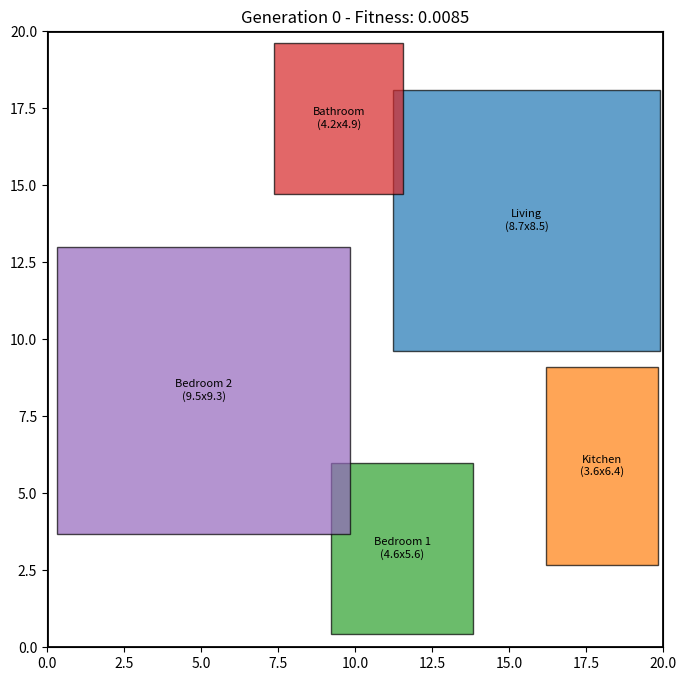
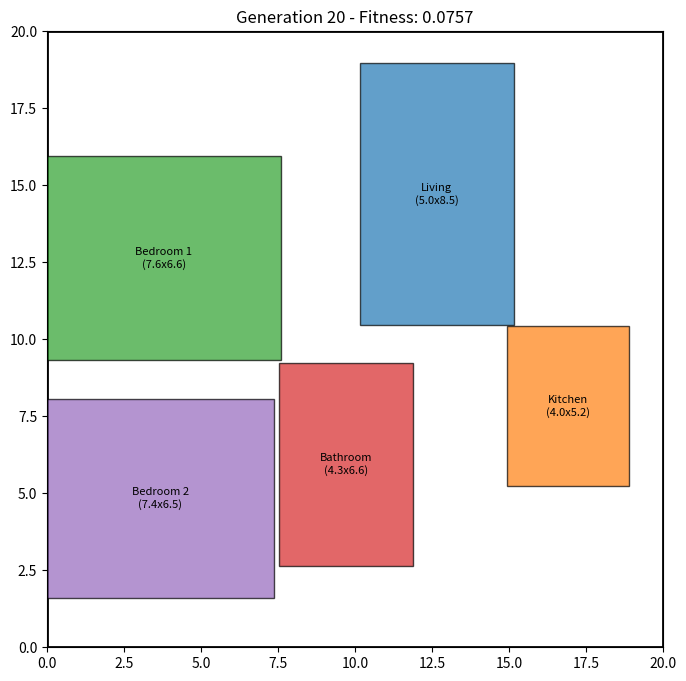
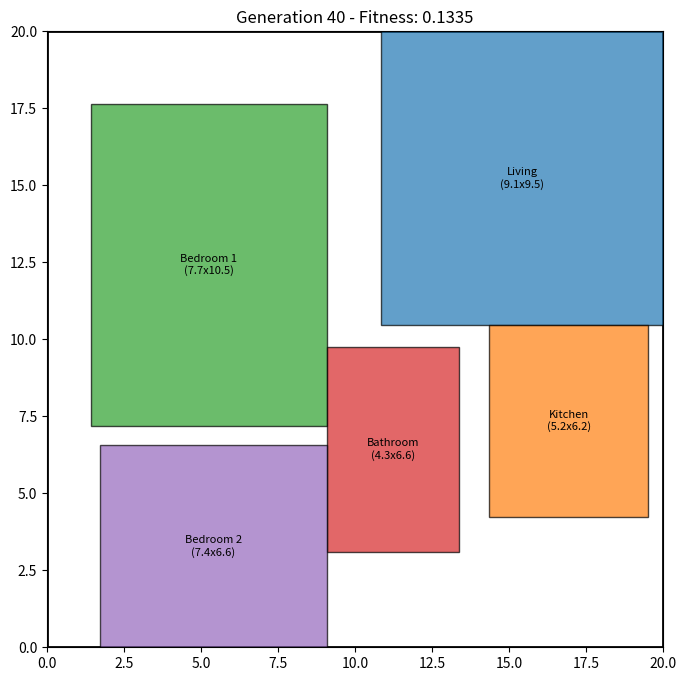
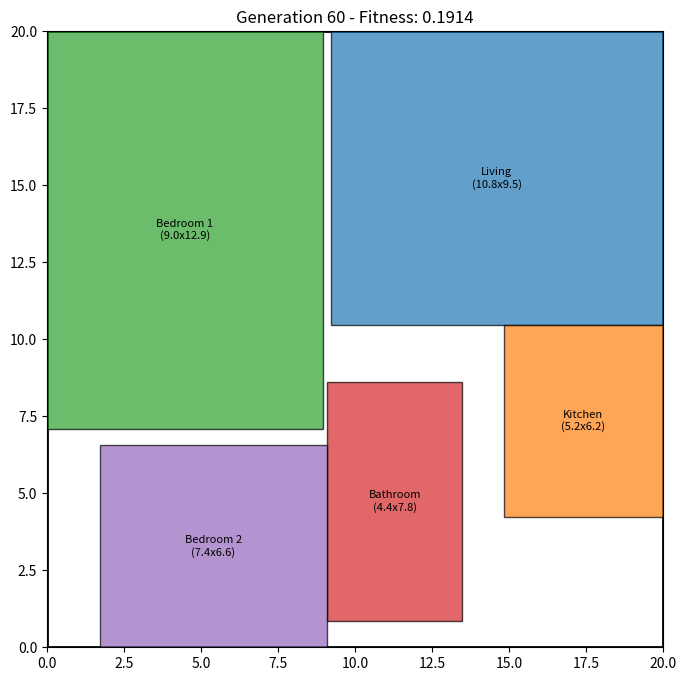
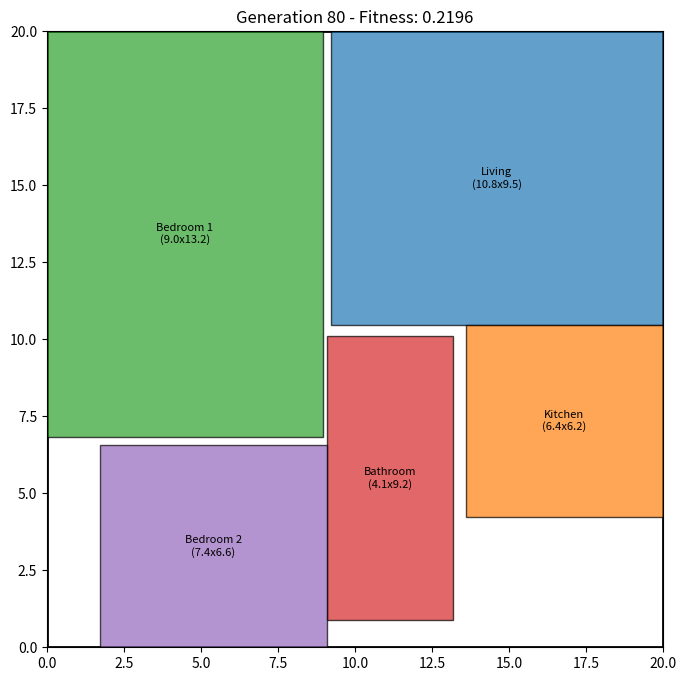
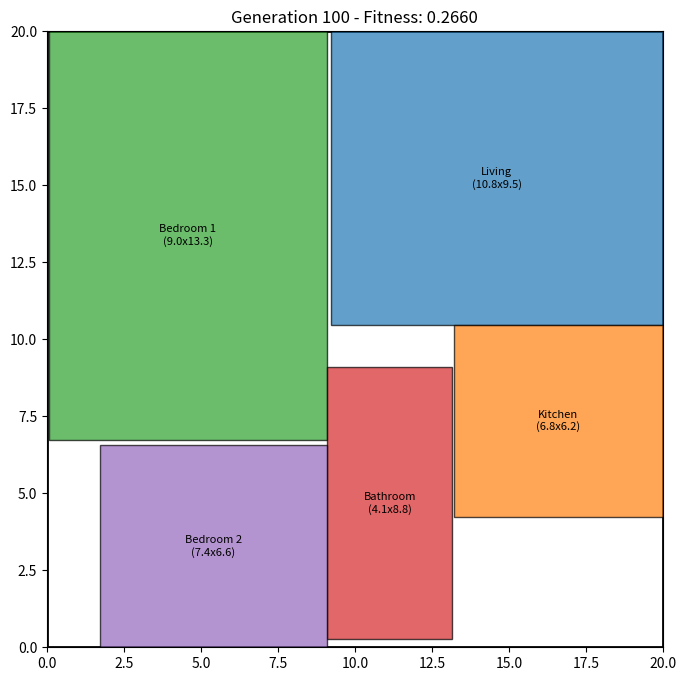
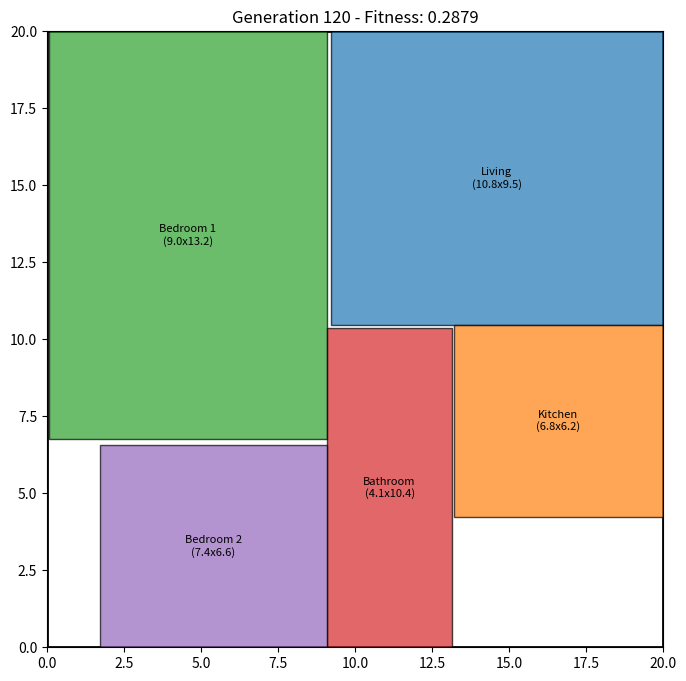
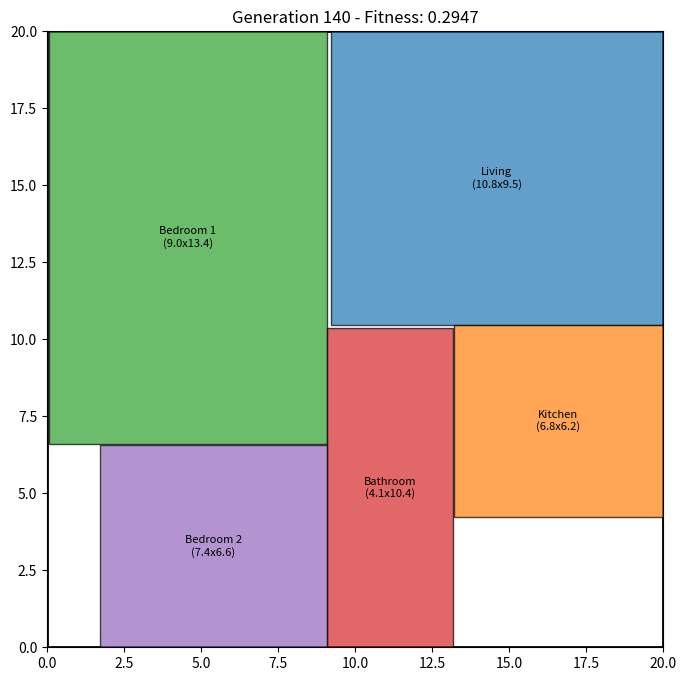
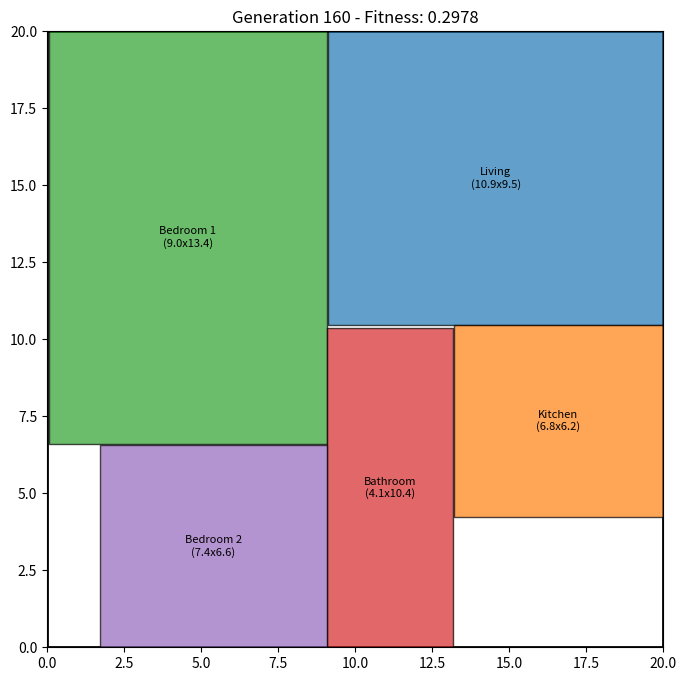
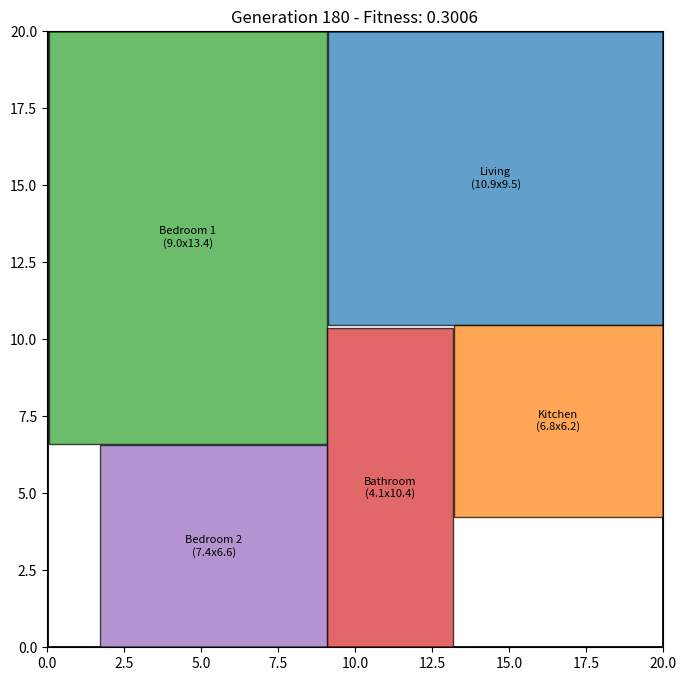
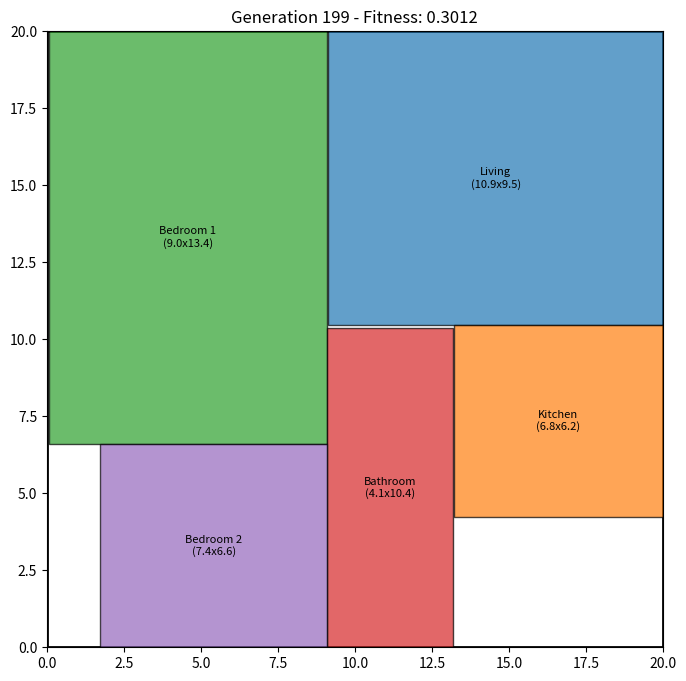
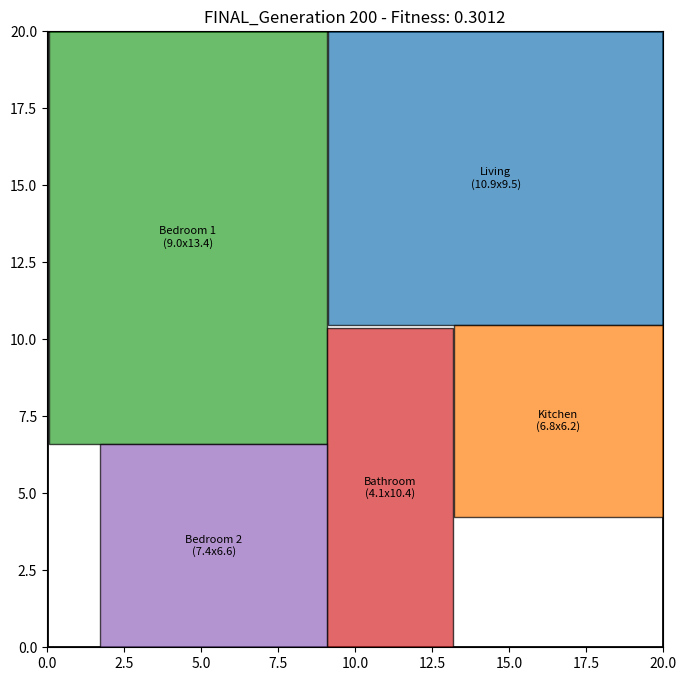

These charts were generated, in order, by the following Python code:
import random
import matplotlib.pyplot as plt
import matplotlib.patches as patches
import math

# --- 1. PROBLEM DEFINITION ---

# Fixed plot dimensions
PLOT_WIDTH = 20
PLOT_HEIGHT = 20
PLOT_AREA = PLOT_WIDTH * PLOT_HEIGHT

# List of rooms, each with a name and MINIMUM dimensions
ROOMS_SPEC = [
    {'name': 'Living', 'min_w': 5, 'min_h': 5},
    {'name': 'Kitchen', 'min_w': 3, 'min_h': 3},
    {'name': 'Bedroom 1', 'min_w': 4, 'min_h': 4},
    {'name': 'Bathroom', 'min_w': 2, 'min_h': 3},
    {'name': 'Bedroom 2', 'min_w': 4, 'min_h': 4},
]
NUM_ROOMS = len(ROOMS_SPEC)

# --- Adjacency Rules ---
ADJACENCY_RULES = [
    # 'desired_dist': 0.0 means their edges should be touching
    {'room1': 'Kitchen', 'room2': 'Living', 'desired_dist': 0.0, 'weight': 2.0},
    {'room1': 'Bathroom', 'room2': 'Bedroom 1', 'desired_dist': 0.0, 'weight': 1.0},
    {'room1': 'Bathroom', 'room2': 'Bedroom 2', 'desired_dist': 0.0, 'weight': 1.0},
]
# Create a quick lookup map for room names to indices
ROOM_NAME_MAP = {spec['name']: i for i, spec in enumerate(ROOMS_SPEC)}


# --- 2. GENETIC ALGORITHM PARAMETERS ---
POPULATION_SIZE = 200
GENERATIONS = 200         # INCREASED: Give it more time to solve
ELITISM_COUNT = 20
MUTATION_RATE = 0.6
GENE_MUTATION_RATE = 0.3


# --- 3. HELPER FUNCTIONS & CLASSES ---

class Floorplan:
    """
    This is your "Chromosome".
    It represents one individual solution (a single floorplan).
    The 'chromosome' itself is a list of room dictionaries.
    """
    def __init__(self, chromosome):
        # chromosome is a list of dicts: [{'x':_,'y':_,'w':_,'h':_}, ...]
        self.chromosome = chromosome
        self.fitness = 0.0

def create_individual():
    """
    Creates a single random Floorplan (chromosome).
    This is your "initial population" generator.
    """
    chromosome = []
    for room_spec in ROOMS_SPEC:
        # Generate random dimensions, ensuring they meet minimums
        w = random.uniform(room_spec['min_w'], room_spec['min_w'] * 2.5) 
        h = random.uniform(room_spec['min_h'], room_spec['min_h'] * 2.5)

        # Generate random coordinates
        x = random.uniform(0, PLOT_WIDTH - w)
        y = random.uniform(0, PLOT_HEIGHT - h)

        chromosome.append({'x': x, 'y': y, 'w': w, 'h': h})
    
    return Floorplan(chromosome)

def create_initial_population():
    """Creates the full initial population."""
    return [create_individual() for _ in range(POPULATION_SIZE)]

def calculate_overlap(room1, room2):
    """
    Calculates the overlapping area of two rooms.
    This is a standard axis-aligned bounding box (AABB) intersection test.
    """
    dx = min(room1['x'] + room1['w'], room2['x'] + room2['w']) - max(room1['x'], room2['x'])
    dy = min(room1['y'] + room1['h'], room2['y'] + room2['h']) - max(room1['y'], room2['y'])

    if dx > 0 and dy > 0:
        return dx * dy
    return 0

def calculate_fitness(floorplan):
    """
    This is your "Fitness Function (Work in Progress)".
    It calculates all penalties. A perfect score is 0.
    Fitness will be calculated as 1 / (1 + total_penalty).
    """
    total_penalty = 0.0
    total_room_area = 0.0

    # --- PENALTY WEIGHTS (THE KEY TO TUNING) ---
    # "Mortal Sins" - Hard Constraints. Must be high.
    W_MIN_SIZE = 50.0
    W_OVERLAP = 20.0
    W_BOUNDARY = 10.0
    
    # "Suggestions" - Soft Constraints.
    # We are making these much stronger now.
    W_ADJACENCY = 5.0      # INCREASED: Make adjacency *very* important
    W_ASPECT_RATIO = 4.0   # INCREASED: Make shape *very* important
    W_WHITESPACE = 0.05    # DECREASED: Don't ossess over whitespace

    # --- a) Boundary Penalty Calculation ---
    for room in floorplan.chromosome:
        r_right = room['x'] + room['w']
        r_top = room['y'] + room['h']

        if r_right > PLOT_WIDTH:
            total_penalty += (r_right - PLOT_WIDTH) * room['h'] * W_BOUNDARY
        if r_top > PLOT_HEIGHT:
            total_penalty += (r_top - PLOT_HEIGHT) * room['w'] * W_BOUNDARY
        if room['x'] < 0:
            total_penalty += abs(room['x']) * room['h'] * W_BOUNDARY
        if room['y'] < 0:
            total_penalty += abs(room['y']) * room['w'] * W_BOUNDARY
        
        total_room_area += room['w'] * room['h']

    # --- b) Overlap Penalty Calculation ---
    total_overlap_area = 0
    for i in range(NUM_ROOMS):
        for j in range(i + 1, NUM_ROOMS):
            room1 = floorplan.chromosome[i]
            room2 = floorplan.chromosome[j]
            overlap_area = calculate_overlap(room1, room2)
            if overlap_area > 0:
                total_overlap_area += overlap_area
    
    total_penalty += total_overlap_area * W_OVERLAP

    # --- c) Minimum Size Penalty ---
    for i, room in enumerate(floorplan.chromosome):
        spec = ROOMS_SPEC[i]
        if room['w'] < spec['min_w']:
            total_penalty += (spec['min_w'] - room['w']) * W_MIN_SIZE
        if room['h'] < spec['min_h']:
            total_penalty += (spec['min_h'] - room['h']) * W_MIN_SIZE

    # --- d) Whitespace Penalty ---
    # Penalize unused space.
    # We add back total_overlap_area so we don't "double-penalize" overlap
    whitespace_area = PLOT_AREA - total_room_area + total_overlap_area
    if whitespace_area > 0:
        total_penalty += whitespace_area * W_WHITESPACE
    
    # --- e) Aspect Ratio Penalty ---
    # Penalize rooms that are too long and skinny
    max_aspect_ratio = 3.0 # DECREASED: Be more strict (was 4.0)
    for room in floorplan.chromosome:
        if room['w'] < 1e-6 or room['h'] < 1e-6: continue
        
        ratio = max(room['w'] / room['h'], room['h'] / room['w'])
        if ratio > max_aspect_ratio:
            total_penalty += (ratio - max_aspect_ratio) * W_ASPECT_RATIO
    
    # --- f) IMPLEMENTED: Adjacency Penalty ---
    # This now uses the "edge-to-edge" distance.
    for rule in ADJACENCY_RULES:
        idx1 = ROOM_NAME_MAP[rule['room1']]
        idx2 = ROOM_NAME_MAP[rule['room2']]
        room1 = floorplan.chromosome[idx1]
        room2 = floorplan.chromosome[idx2]

        # Find centers
        center1_x = room1['x'] + room1['w'] / 2
        center1_y = room1['y'] + room1['h'] / 2
        center2_x = room2['x'] + room2['w'] / 2
        center2_y = room2['y'] + room2['h'] / 2
        
        # --- This is the new "edge-to-edge" logic ---
        # Calculate the gap between the boxes on x and y axes
        dx = max(0, abs(center1_x - center2_x) - (room1['w'] / 2 + room2['w'] / 2))
        dy = max(0, abs(center1_y - center2_y) - (room1['h'] / 2 + room2['h'] / 2))
        
        # Distance is the hypotenuse of the gap.
        # If boxes are touching, dx and dy are 0, so dist is 0.
        dist = math.sqrt(dx**2 + dy**2)
        # --- End of new logic ---

        penalty = abs(dist - rule['desired_dist']) * rule['weight'] * W_ADJACENCY
        if penalty > 0:
            total_penalty += penalty

    # Convert total penalty (which we want to minimize)
    # into a fitness score (which we want to maximize).
    floorplan.fitness = 1.0 / (1.0 + total_penalty)


def selection(population):
    """
    Selects two parents using Tournament Selection.
    """
    def tournament():
        tournament_contenders = random.sample(population, 5) # Larger tournament
        return max(tournament_contenders, key=lambda ind: ind.fitness)

    parent1 = tournament()
    parent2 = tournament()
    return parent1, parent2

def crossover(parent1, parent2):
    """
    Performs 'Uniform Crossover'.
    """
    child_chromosome = []
    for i in range(NUM_ROOMS):
        if random.random() < 0.5:
            child_chromosome.append(parent1.chromosome[i].copy())
        else:
            child_chromosome.append(parent2.chromosome[i].copy())
            
    return Floorplan(child_chromosome)

def mutate(floorplan):
    """
    Performs 'Creep Mutation' on the floorplan.
    """
    for i in range(NUM_ROOMS):
        if random.random() < MUTATION_RATE:
            room = floorplan.chromosome[i]
            spec = ROOMS_SPEC[i]

            if random.random() < GENE_MUTATION_RATE:
                room['x'] += random.uniform(-1, 1) * (PLOT_WIDTH * 0.1)
                room['x'] = max(0, min(room['x'], PLOT_WIDTH - room['w']))
            if random.random() < GENE_MUTATION_RATE:
                room['y'] += random.uniform(-1, 1) * (PLOT_HEIGHT * 0.1)
                room['y'] = max(0, min(room['y'], PLOT_HEIGHT - room['h']))
            if random.random() < GENE_MUTATION_RATE:
                room['w'] += random.uniform(-1, 1) * (spec['min_w'] * 0.5)
                room['w'] = max(spec['min_w'], room['w'])
                room['x'] = max(0, min(room['x'], PLOT_WIDTH - room['w']))
            if random.random() < GENE_MUTATION_RATE:
                room['h'] += random.uniform(-1, 1) * (spec['min_h'] * 0.5)
                room['h'] = max(spec['min_h'], room['h'])
                room['y'] = max(0, min(room['y'], PLOT_HEIGHT - room['h']))
    
    return floorplan

def visualize_floorplan(floorplan, generation, title_prefix=""):
    """
    This is your Matplotlib visualization script.
    """
    fig, ax = plt.subplots(figsize=(8, 8))
    ax.set_xlim(0, PLOT_WIDTH)
    ax.set_ylim(0, PLOT_HEIGHT)
    ax.set_aspect('equal')

    boundary = patches.Rectangle((0, 0), PLOT_WIDTH, PLOT_HEIGHT, linewidth=2, edgecolor='black', facecolor='none')
    ax.add_patch(boundary)

    # Use plt.colormaps['tab10'] to get the colormap object
    # Then call it with (range(NUM_ROOMS))
    cmap = plt.colormaps['tab10']
    colors = cmap(range(NUM_ROOMS))

    for i, room in enumerate(floorplan.chromosome):
        spec = ROOMS_SPEC[i]
        rect = patches.Rectangle(
            (room['x'], room['y']), 
            room['w'], 
            room['h'], 
            linewidth=1, 
            edgecolor='black', 
            facecolor=colors[i], 
            alpha=0.7
        )
        ax.add_patch(rect)
        ax.text(
            room['x'] + room['w'] / 2, 
            room['y'] + room['h'] / 2, 
            f"{spec['name']}\n({room['w']:.1f}x{room['h']:.1f})", 
            ha='center', 
            va='center', 
            fontsize=8
        )
    
    plt.title(f"{title_prefix}Generation {generation} - Fitness: {floorplan.fitness:.4f}")
    plt.savefig(f"{title_prefix.lower()}generation_{generation}.png")
    plt.close(fig)


# --- 4. MAIN GA LOOP ---

def main():
    print("Starting Genetic Algorithm for Floorplan Optimization...")
    
    population = create_initial_population()

    for gen in range(GENERATIONS):
        # 1. Calculate fitness
        for individual in population:
            calculate_fitness(individual)
        
        # 2. Sort by fitness
        population.sort(key=lambda x: x.fitness, reverse=True)
        
        best_individual = population[0]
        
        # 4. Print progress
        print(f"Gen {gen:03d}: Best Fitness = {best_individual.fitness:.6f}")
        
        # Visualize
        if gen % (GENERATIONS // 10) == 0 or gen == GENERATIONS - 1: # Visualize more often
            visualize_floorplan(best_individual, gen)

        # 5. Create new generation
        new_population = []
        
        # Elitism
        new_population.extend(population[:ELITISM_COUNT])
        
        # Crossover & Mutate
        while len(new_population) < POPULATION_SIZE:
            parent1, parent2 = selection(population)
            child = crossover(parent1, parent2)
            mutate(child)
            new_population.append(child)
        
        population = new_population

    print("...Optimization Finished.")
    
    final_best = population[0]
    calculate_fitness(final_best)
    print(f"Final Best Fitness: {final_best.fitness}")
    visualize_floorplan(final_best, GENERATIONS, title_prefix="FINAL_")
    print(f"Final visualization saved to 'FINAL_generation_{GENERATIONS}.png'")

if __name__ == "__main__":
    main()
